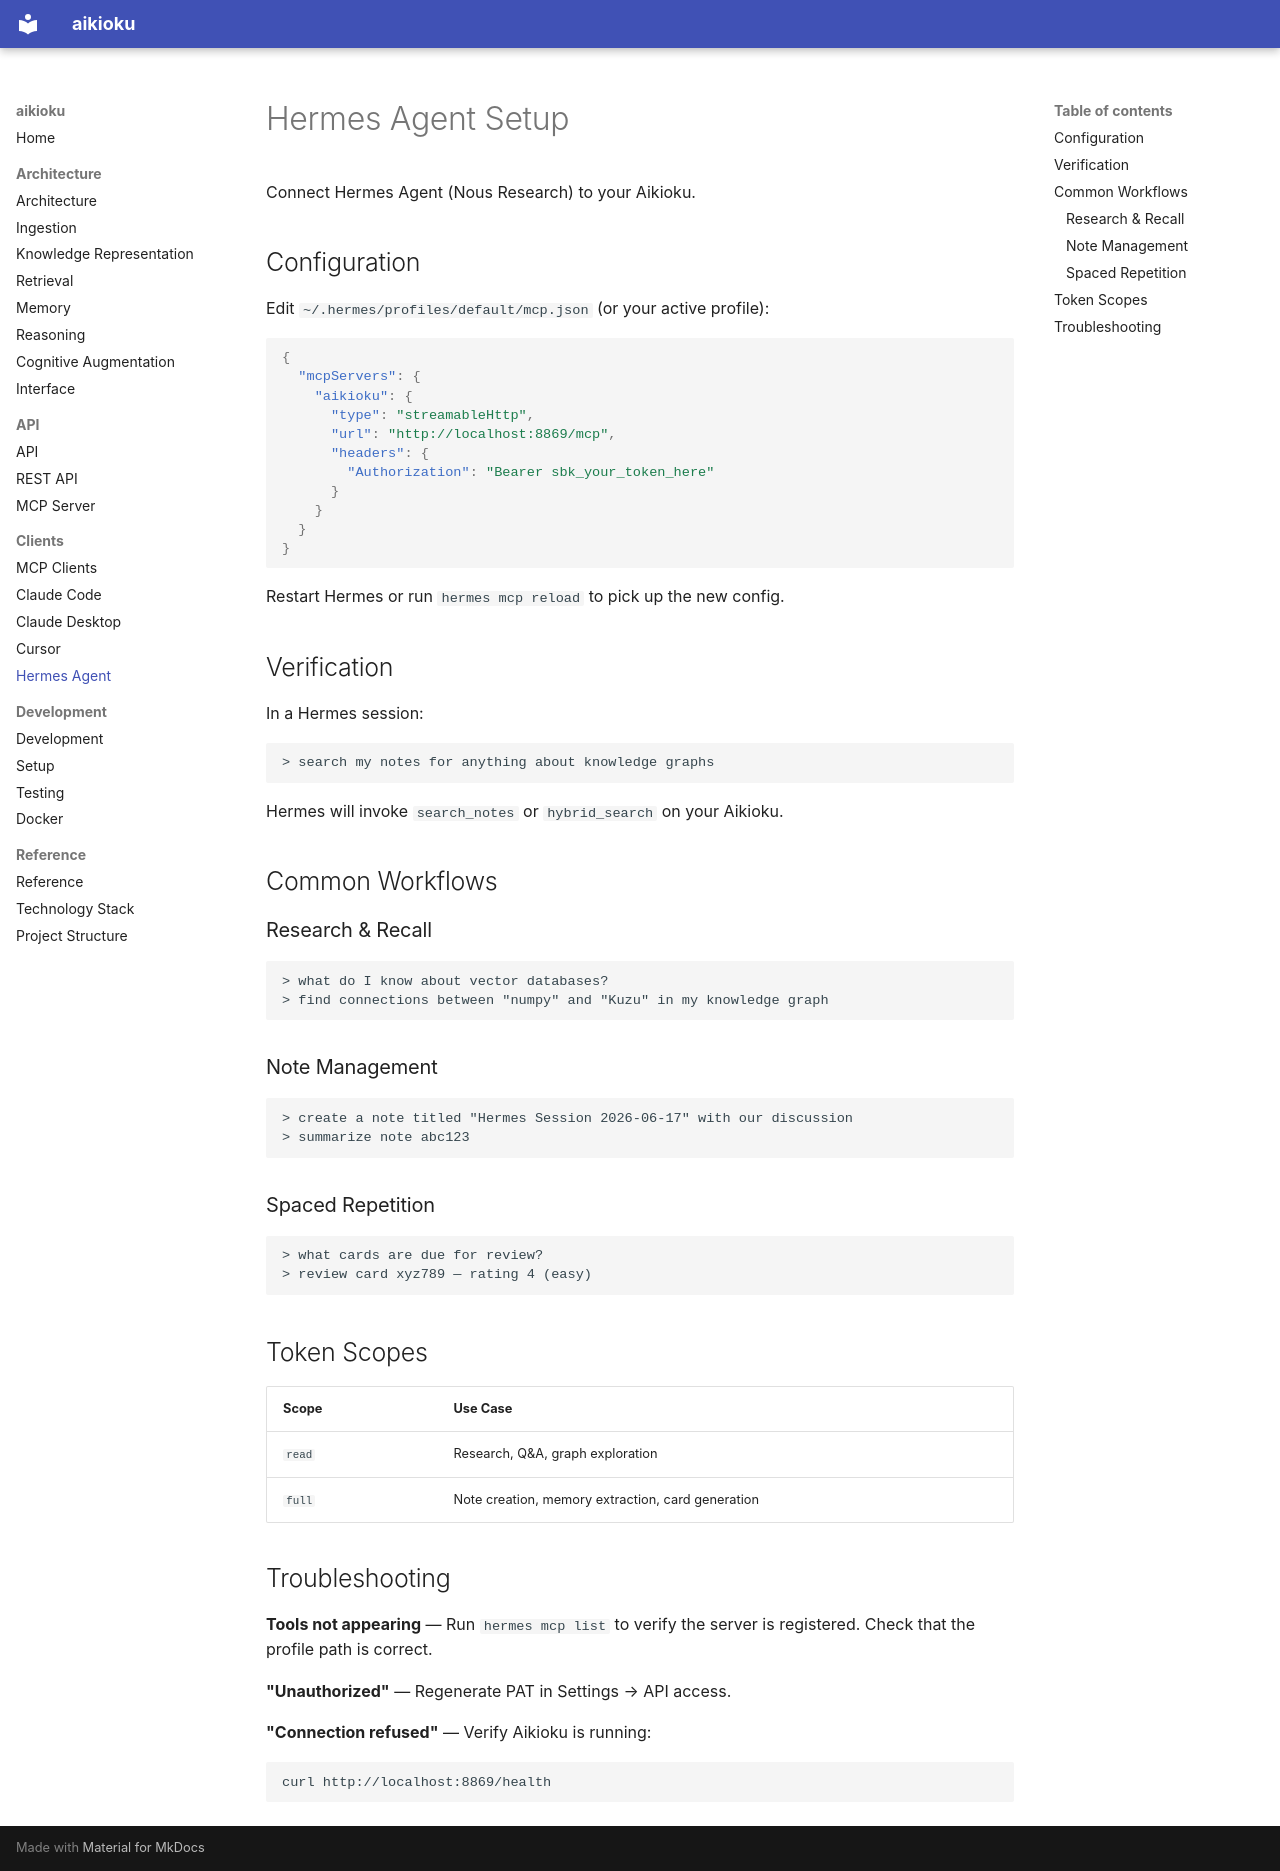

repository: d2a8k3u/aikioku · page: clients/hermes-agent/index.html · generator: mkdocs


# Hermes Agent Setup

Connect Hermes Agent (Nous Research) to your Aikioku.

## Configuration

Edit `~/.hermes/profiles/default/mcp.json` (or your active profile):

```json
{
  "mcpServers": {
    "aikioku": {
      "type": "streamableHttp",
      "url": "http://localhost:8869/mcp",
      "headers": {
        "Authorization": "Bearer sbk_your_token_here"
      }
    }
  }
}
```

Restart Hermes or run `hermes mcp reload` to pick up the new config.

## Verification

In a Hermes session:

```
> search my notes for anything about knowledge graphs
```

Hermes will invoke `search_notes` or `hybrid_search` on your Aikioku.

## Common Workflows

### Research & Recall

```
> what do I know about vector databases?
> find connections between "numpy" and "Kuzu" in my knowledge graph
```

### Note Management

```
> create a note titled "Hermes Session 2026-06-17" with our discussion
> summarize note abc123
```

### Spaced Repetition

```
> what cards are due for review?
> review card xyz789 — rating 4 (easy)
```

## Token Scopes

| Scope  | Use Case |
|--------|----------|
| `read` | Research, Q&A, graph exploration |
| `full` | Note creation, memory extraction, card generation |

## Troubleshooting

**Tools not appearing** — Run `hermes mcp list` to verify the server is registered.
Check that the profile path is correct.

**"Unauthorized"** — Regenerate PAT in Settings → API access.

**"Connection refused"** — Verify Aikioku is running:
```bash
curl http://localhost:8869/health
```
